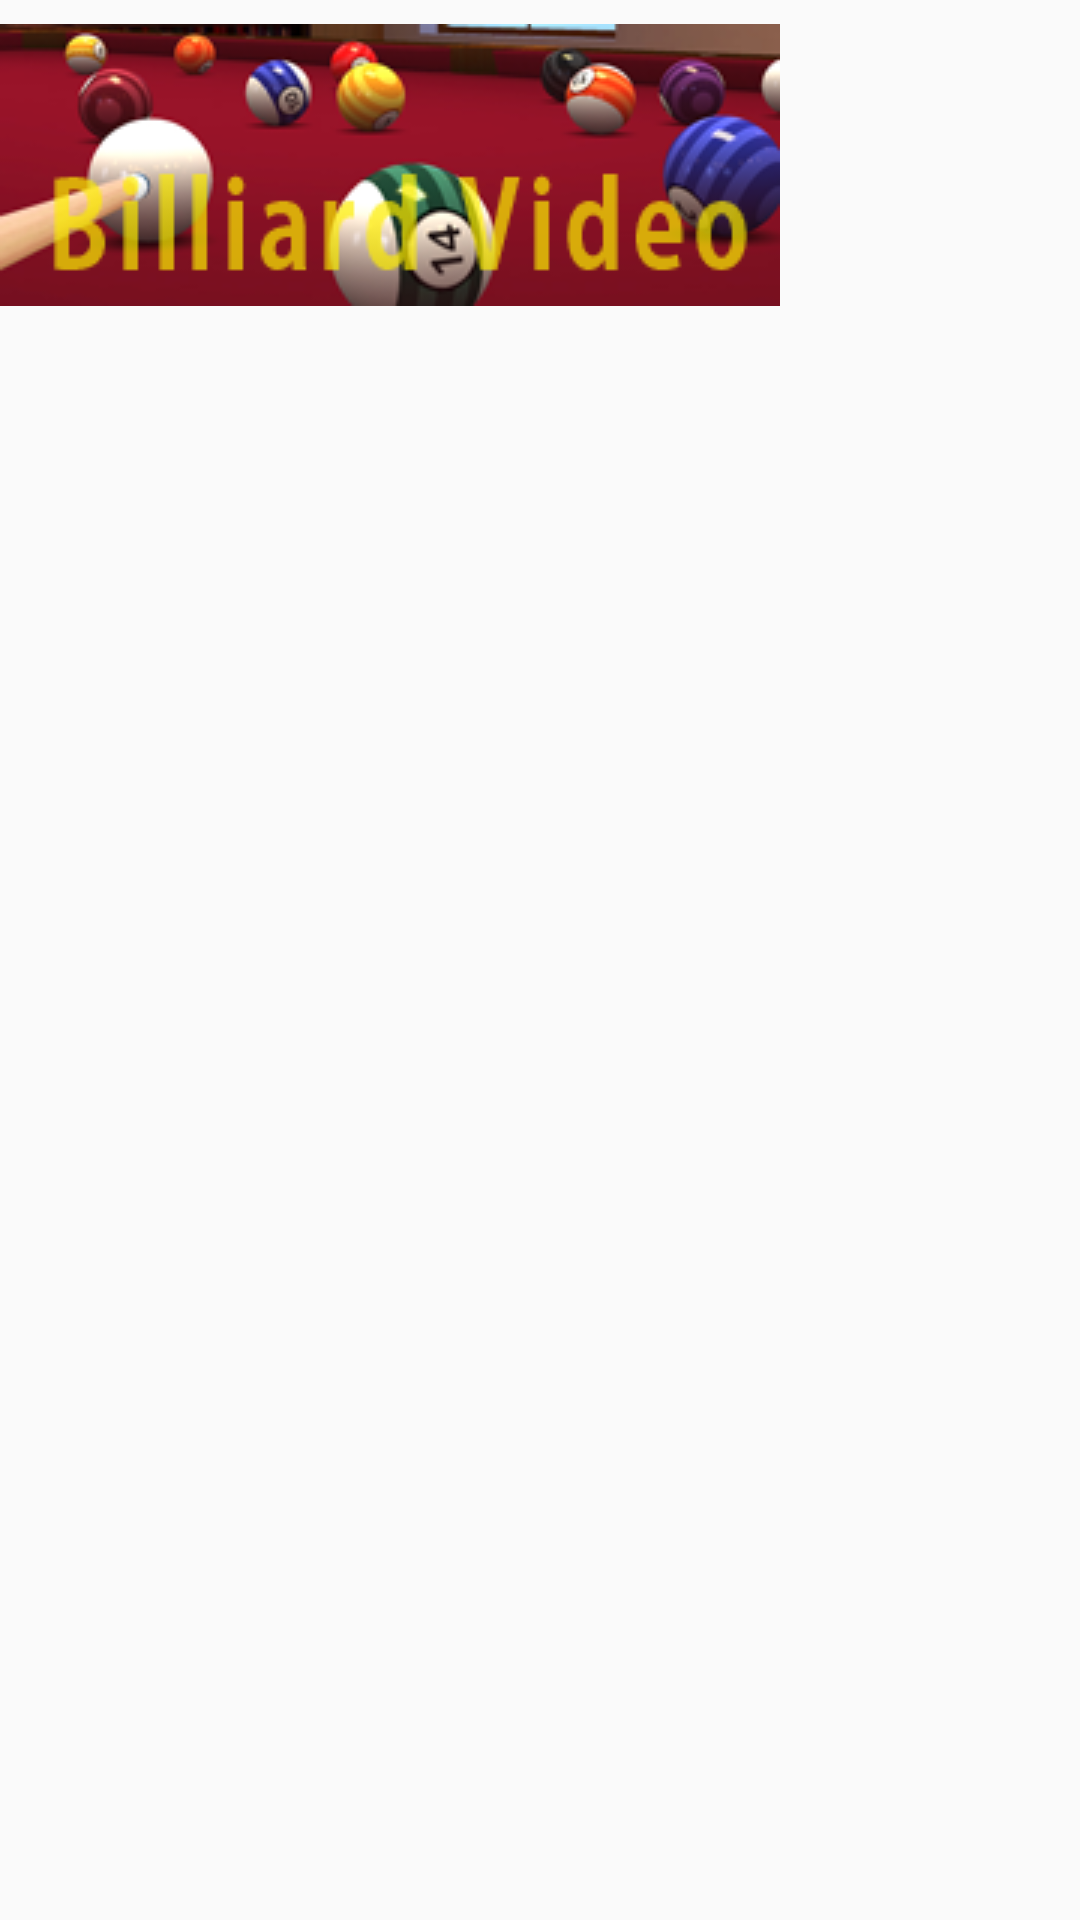

The Android layout XML behind this screen, and the referenced resources:
<!-- AndroidManifest.xml: application theme AppTheme -->
<!-- res/layout/header.xml -->
<?xml version="1.0" encoding="utf-8"?>
<LinearLayout xmlns:android="http://schemas.android.com/apk/res/android"
    android:layout_width="match_parent"
    android:layout_height="110dp"
    android:padding="0dp"
    android:orientation="vertical">


                <ImageView
                    android:layout_width="260dp"
                    android:layout_height="110dp"
                    android:src="@drawable/head_bg"
                     />
</LinearLayout>
<!-- resources referenced by this layout -->
<resources>
  <!-- drawable head_bg: png bitmap (drawable, 32640 bytes) -->
  <style name="AppTheme" parent="Theme.AppCompat.Light.NoActionBar">
          
          <item name="windowNoTitle">true</item> 
          <item name="android:windowFullscreen">true</item> 
          <item name="android:overScrollMode">never</item>
      </style>
</resources>
